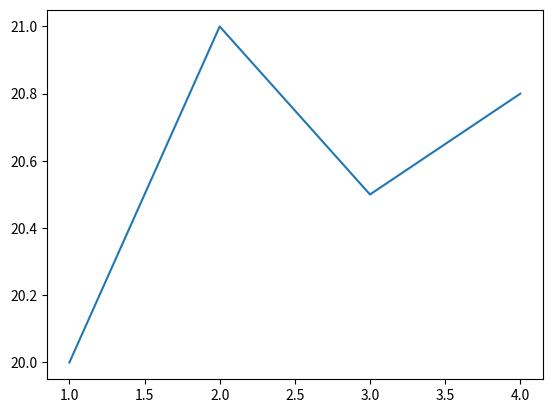

Source code (Python):
import matplotlib.pyplot as plt


#define some data
x = [1,2,3,4]
y = [20, 21, 20.5, 20.8]

#plot data
plt.plot(x, y)

plt.show()